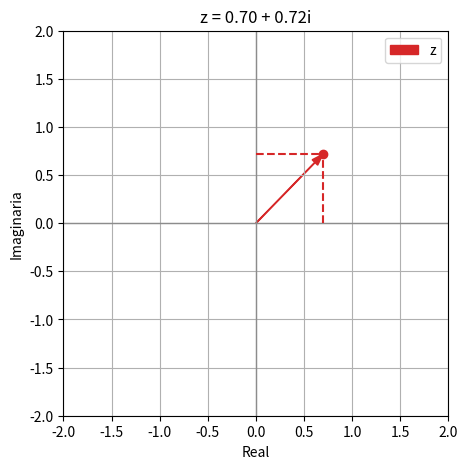
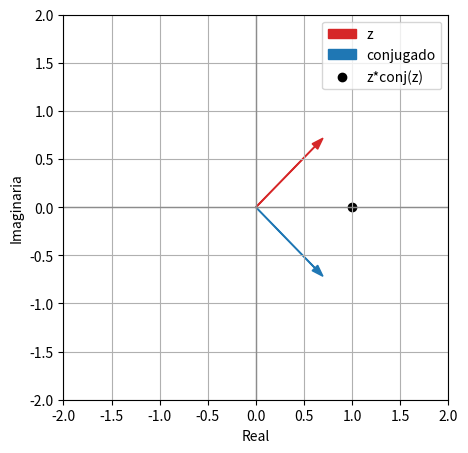

Source code (Python) for these figures, in order:
import numpy as np
import matplotlib.pyplot as plt

try:
    from ipywidgets import interact, FloatSlider, IntSlider, Checkbox, Dropdown
    WIDGETS_AVAILABLE = True
except Exception:
    WIDGETS_AVAILABLE = False

plt.rcParams["figure.figsize"] = (8, 4.5)
plt.rcParams["axes.grid"] = True


def setup_complex_axis(ax, lim=2, title=None):
    ax.axhline(0, color="0.55", lw=1)
    ax.axvline(0, color="0.55", lw=1)
    ax.set_aspect("equal", adjustable="box")
    ax.set_xlim(-lim, lim)
    ax.set_ylim(-lim, lim)
    ax.set_xlabel("Real")
    ax.set_ylabel("Imaginaria")
    if title:
        ax.set_title(title)

def arrow(ax, z, color="C0", label=None, origin=0+0j, width=0.006):
    ax.arrow(origin.real, origin.imag, z.real, z.imag,
             head_width=0.08, length_includes_head=True,
             color=color, width=width, label=label)

def plot_phasor_sum(amplitudes, freqs, phases, t=0.0, decay=None, ncycles=2):
    amplitudes = np.asarray(amplitudes, dtype=float)
    freqs = np.asarray(freqs, dtype=float)
    phases = np.asarray(phases, dtype=float)
    if decay is None:
        decay = np.zeros_like(amplitudes)
    decay = np.asarray(decay, dtype=float)
    z = amplitudes * np.exp(-decay*t) * np.exp(1j*(freqs*t + phases))
    ts = np.linspace(0, ncycles*2*np.pi, 900)
    wave = np.sum(amplitudes[:, None] * np.exp(-decay[:, None]*ts)
                  * np.exp(1j*(freqs[:, None]*ts + phases[:, None])), axis=0)
    fig, (ax0, ax1) = plt.subplots(1, 2, figsize=(11, 4))
    setup_complex_axis(ax0, max(1.2, 1.2*np.sum(np.abs(amplitudes))), "Fasores")
    current = 0+0j
    for comp in z:
        arrow(ax0, comp, origin=current, color="C1")
        current += comp
    ax0.plot(wave.real, wave.imag, color="0.75", lw=1)
    ax0.scatter([current.real], [current.imag], color="C3")
    ax1.plot(ts, wave.real, color="C0", label="Re")
    ax1.plot(ts, wave.imag, color="C2", alpha=0.7, label="Im")
    ax1.axvline(t, color="0.2", ls="--", lw=1)
    ax1.set_xlabel("t")
    ax1.legend()
    plt.show()


def euler_demo(r=1.0, theta=0.8):
    z = r*np.exp(1j*theta)
    fig, ax = plt.subplots(figsize=(5, 5))
    setup_complex_axis(ax, lim=2)
    arrow(ax, z, color="C3", label="z")
    ax.plot([z.real, z.real], [0, z.imag], "--", color="C3")
    ax.plot([0, z.real], [z.imag, z.imag], "--", color="C3")
    ax.scatter([z.real], [z.imag], color="C3")
    ax.legend()
    ax.set_title(f"z = {z.real:.2f} + {z.imag:.2f}i")
    plt.show()

def conjugate_demo(r=1.0, theta=0.8):
    z = r*np.exp(1j*theta)
    fig, ax = plt.subplots(figsize=(5, 5))
    setup_complex_axis(ax, lim=2)
    arrow(ax, z, color="C3", label="z")
    arrow(ax, np.conjugate(z), color="C0", label="conjugado")
    ax.scatter([r**2], [0], color="black", label="z*conj(z)")
    ax.legend()
    plt.show()

if WIDGETS_AVAILABLE:
    interact(euler_demo, r=(0.0, 2.0, 0.01), theta=(-np.pi, np.pi, np.pi/24))
    interact(conjugate_demo, r=(0.0, 1.41, 0.01), theta=(-np.pi, np.pi, np.pi/24))
else:
    euler_demo(); conjugate_demo()
